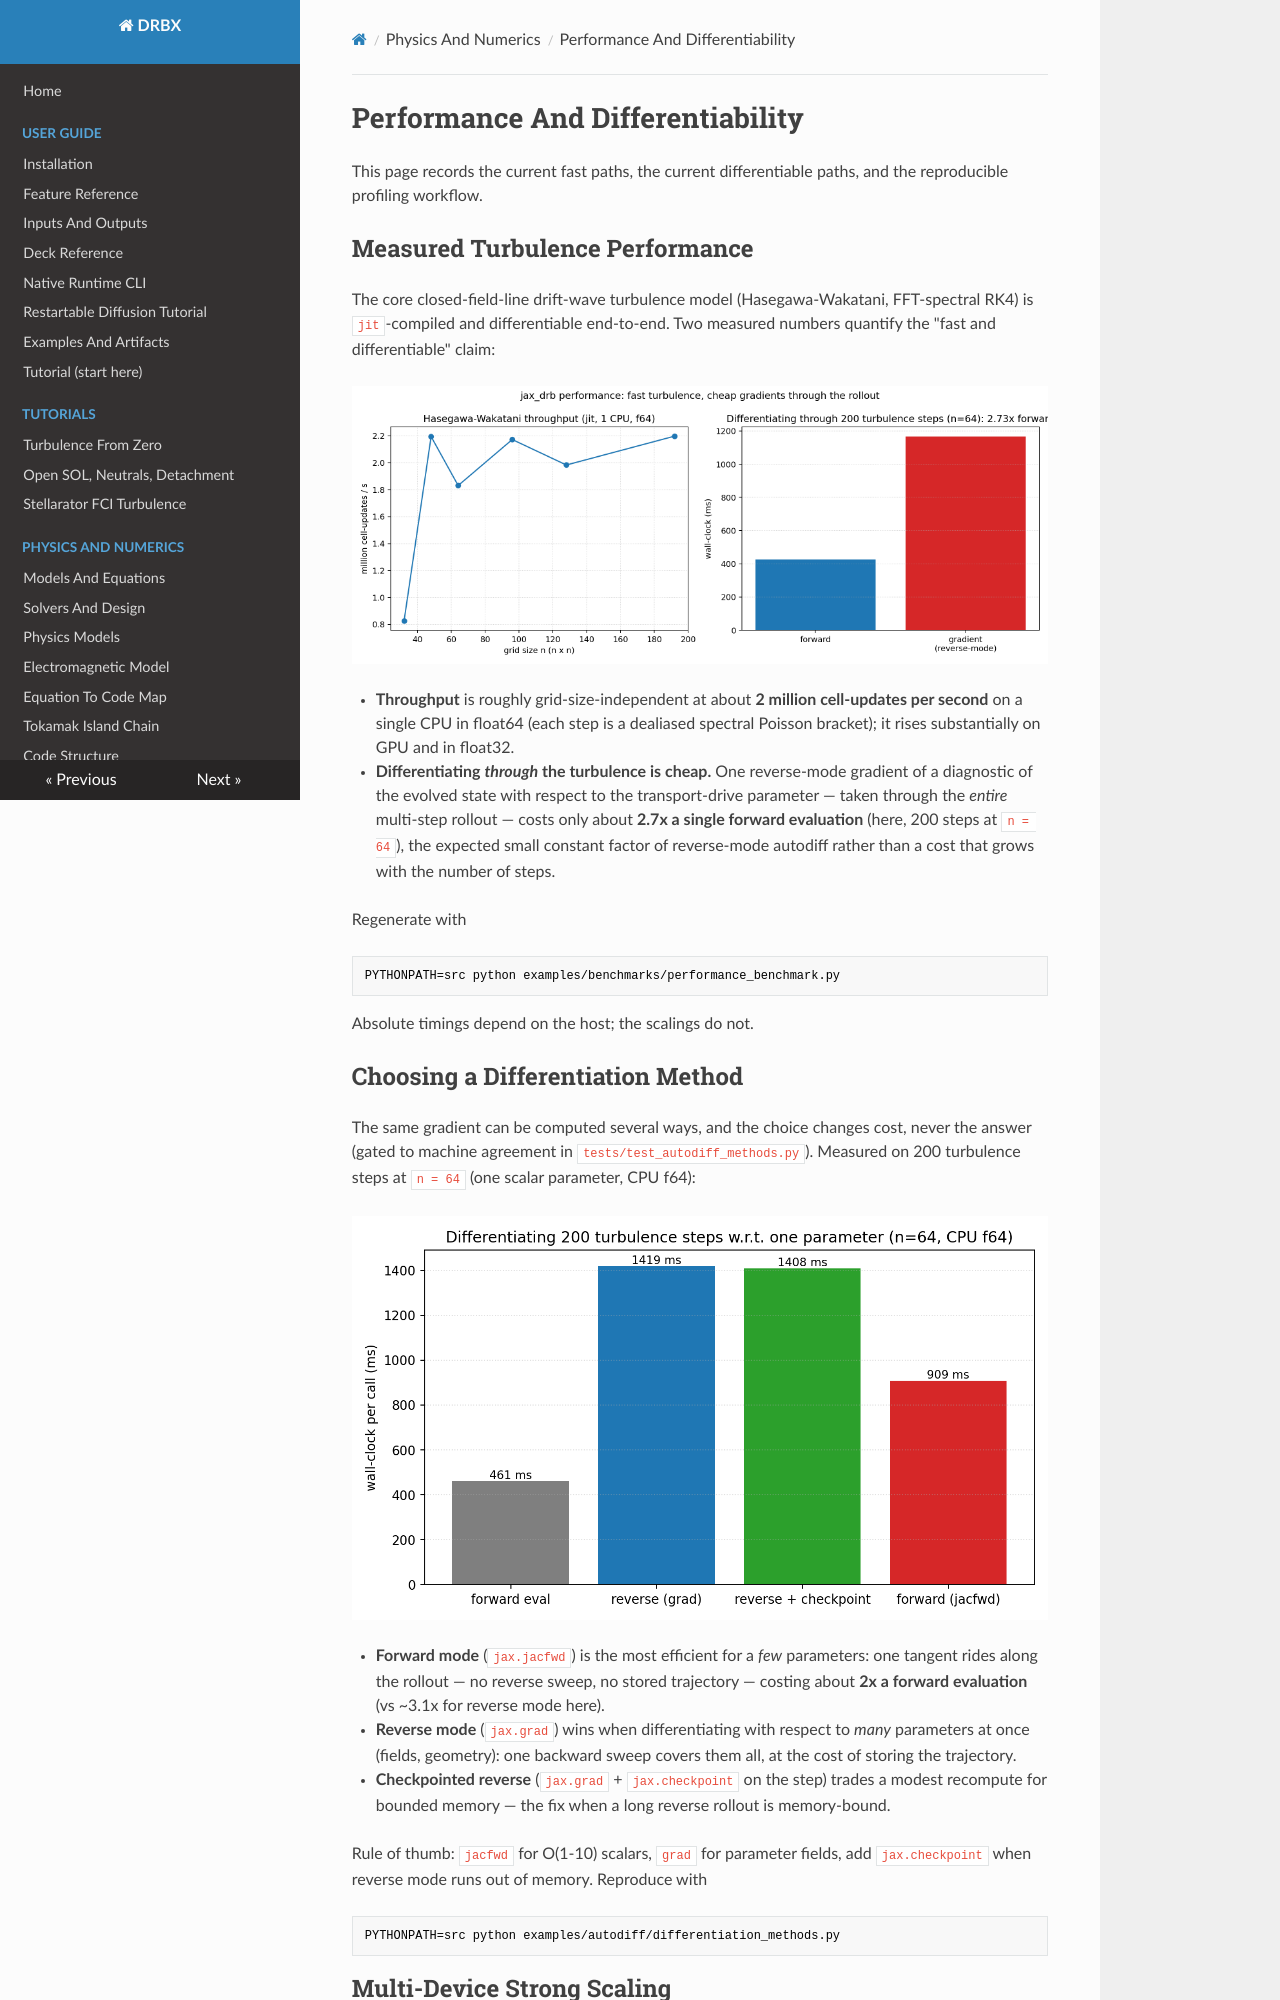

repository: uwplasma/DRBX · page: performance_and_differentiability/index.html · generator: mkdocs

# Performance And Differentiability

This page records the current fast paths, the current differentiable paths, and
the reproducible profiling workflow.

## Measured Turbulence Performance

The core closed-field-line drift-wave turbulence model (Hasegawa-Wakatani,
FFT-spectral RK4) is `jit`-compiled and differentiable end-to-end. Two measured
numbers quantify the "fast and differentiable" claim:

![Performance and differentiability](media/performance.png)

- **Throughput** is roughly grid-size-independent at about **2 million
  cell-updates per second** on a single CPU in float64 (each step is a dealiased
  spectral Poisson bracket); it rises substantially on GPU and in float32.
- **Differentiating *through* the turbulence is cheap.** One reverse-mode
  gradient of a diagnostic of the evolved state with respect to the
  transport-drive parameter — taken through the *entire* multi-step rollout —
  costs only about **2.7x a single forward evaluation** (here, 200 steps at
  `n = 64`), the expected small constant factor of reverse-mode autodiff rather
  than a cost that grows with the number of steps.

Regenerate with

```bash
PYTHONPATH=src python examples/benchmarks/performance_benchmark.py
```

Absolute timings depend on the host; the scalings do not.

## Choosing a Differentiation Method

The same gradient can be computed several ways, and the choice changes cost,
never the answer (gated to machine agreement in
`tests/test_autodiff_methods.py`). Measured on 200 turbulence steps at `n = 64`
(one scalar parameter, CPU f64):

![Differentiation methods](media/differentiation_methods.png)

- **Forward mode** (`jax.jacfwd`) is the most efficient for a *few* parameters:
  one tangent rides along the rollout — no reverse sweep, no stored trajectory —
  costing about **2x a forward evaluation** (vs ~3.1x for reverse mode here).
- **Reverse mode** (`jax.grad`) wins when differentiating with respect to
  *many* parameters at once (fields, geometry): one backward sweep covers them
  all, at the cost of storing the trajectory.
- **Checkpointed reverse** (`jax.grad` + `jax.checkpoint` on the step) trades a
  modest recompute for bounded memory — the fix when a long reverse rollout is
  memory-bound.

Rule of thumb: `jacfwd` for O(1-10) scalars, `grad` for parameter fields,
add `jax.checkpoint` when reverse mode runs out of memory. Reproduce with

```bash
PYTHONPATH=src python examples/autodiff/differentiation_methods.py
```
